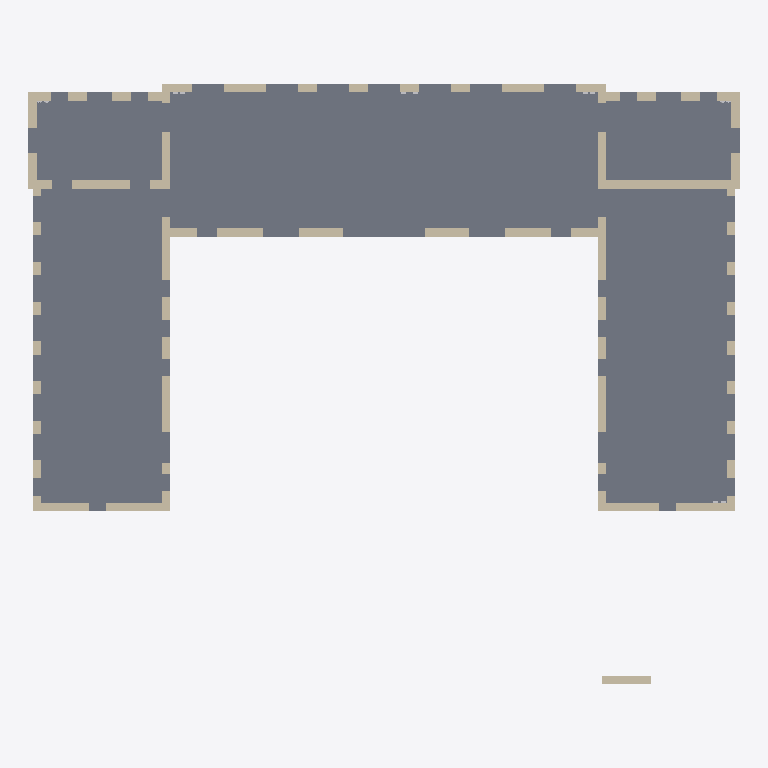
Plan cut of the same IFC building model at storey 'Level 0' (level 0.00 m, cut at 1.40 m), seen from above with north up, elements coloured by IFC class: 17 walls (beige), 2 slabs (grey). Cut surfaces are drawn darker.
Extent 71.6 m × 60.4 m × 33.4 m (x, y, z). Storeys (5): Level 0 at 0.00 m; Level 1 at 5.85 m; Level 2 at 11.75 m; Level 3 at 18.85 m; Level 4 at 24.85 m. Elements (82): 51 IfcSensor, 17 IfcWall, 5 IfcRoof, 5 IfcSlab, 4 IfcCovering.

HEADER;
FILE_DESCRIPTION(('ViewDefinition [ReferenceView_V1.2]','RevitIdentifiers [VersionGUID: 23ad008f-d25e-46cd-b5a0-c7b9b28df9b7, NumberOfSaves: 9]','CoordinateReference [CoordinateBase: Shared Coordinates, ProjectSite: Default Site]','ExchangeRequirement [Architecture]'),'2;1');
FILE_NAME('Project Number','2024-05-12T15:40:32+00:00',(''),(''),'ODA SDAI 22.12','Autodesk Revit 23.1.30.97 (ENG) - IFC 23.3.1.0','');
FILE_SCHEMA(('IFC4'));
ENDSEC;
DATA;
#104=IFCPROJECT('1ZyI9bBbL8YBk5tsBZrWrl',#18,'Project Number',$,$,'Project Name','Project Status',(#99),#96);
#131=IFCSITE('1ZyI9bBbL8YBk5tsBZrWrj',#18,'Default',$,$,#130,$,$,.ELEMENT.,$,$,$,$,$);
#109=IFCBUILDING('1ZyI9bBbL8YBk5tsBZrWrk',#18,'',$,$,#107,$,'',.ELEMENT.,$,$,$);
#112=IFCBUILDINGSTOREY('3Zu5Bv0LOHrPC10026FoQQ',#18,'Level 0',$,'Level:Circle Head - Project Datum',#111,$,'Level 0',.ELEMENT.,0.0);
#116=IFCBUILDINGSTOREY('15Z0v90RiHrPC20026FoKR',#18,'Level 1',$,'Level:Circle Head - Project Datum',#115,$,'Level 1',.ELEMENT.,5.849999999999999);
#120=IFCBUILDINGSTOREY('01tiDQu9XEgQ$GoWwySfkV',#18,'Level 2',$,'Level:Circle Head - Project Datum',#119,$,'Level 2',.ELEMENT.,11.750000000000002);
#124=IFCBUILDINGSTOREY('01tiDQu9XEgQ$GoWwySfWt',#18,'Level 3',$,'Level:Circle Head - Project Datum',#123,$,'Level 3',.ELEMENT.,18.85);
#128=IFCBUILDINGSTOREY('3BCMJIYUzF$u$x8K1fc2ya',#18,'Level 4',$,'Level:Circle Head - Project Datum',#127,$,'Level 4',.ELEMENT.,24.849999999999998);
#2706=IFCSLAB('01tiDQu9XEgQ$GoWwySeA$',#18,'Floor:SB_F:313436',$,'Floor:SB_F',#2695,#2705,'313436',.FLOOR.);
#3090=IFCSLAB('3BCMJIYUzF$u$x8K1fc1eJ',#18,'Floor:SB_F:319504',$,'Floor:SB_F',#3088,#3089,'319504',.FLOOR.);
#457=IFCWALL('01tiDQu9XEgQ$GoWwySefW',#18,'Basic Wall:SB_1:311427',$,'Basic Wall:SB_1',#452,#456,'311427',.NOTDEFINED.);
#139=IFCWALL('01tiDQu9XEgQ$GoWwySeh$',#18,'Basic Wall:SB_1:311324',$,'Basic Wall:SB_1',#134,#138,'311324',.NOTDEFINED.);
#529=IFCWALL('01tiDQu9XEgQ$GoWwySeeg',#18,'Basic Wall:SB_1:311497',$,'Basic Wall:SB_1',#524,#528,'311497',.NOTDEFINED.);
#2806=IFCWALL('3BCMJIYUzF$u$x8K1fc2MS',#18,'Basic Wall:SB_1:319391',$,'Basic Wall:SB_1',#2801,#2805,'319391',.NOTDEFINED.);
#1073=IFCWALL('01tiDQu9XEgQ$GoWwySeWF',#18,'Basic Wall:SB_1:312044',$,'Basic Wall:SB_1',#1068,#1072,'312044',.NOTDEFINED.);
#2143=IFCWALL('01tiDQu9XEgQ$GoWwySeos',#18,'Basic Wall:SB_1:312917',$,'Basic Wall:SB_1',#2138,#2142,'312917',.NOTDEFINED.);
#1309=IFCWALL('01tiDQu9XEgQ$GoWwySe_V',#18,'Basic Wall:SB_1:312700',$,'Basic Wall:SB_1',#1304,#1308,'312700',.NOTDEFINED.);
#2263=IFCWALL('01tiDQu9XEgQ$GoWwySeor',#18,'Basic Wall:SB_1:312918',$,'Basic Wall:SB_1',#2258,#2262,'312918',.NOTDEFINED.);
#1189=IFCWALL('01tiDQu9XEgQ$GoWwySe$n',#18,'Basic Wall:SB_1:312594',$,'Basic Wall:SB_1',#1184,#1188,'312594',.NOTDEFINED.);
#2003=IFCWALL('01tiDQu9XEgQ$GoWwySeot',#18,'Basic Wall:SB_1:312916',$,'Basic Wall:SB_1',#1998,#2002,'312916',.NOTDEFINED.);
#1747=IFCWALL('01tiDQu9XEgQ$GoWwySeon',#18,'Basic Wall:SB_1:312914',$,'Basic Wall:SB_1',#1742,#1746,'312914',.NOTDEFINED.);
#817=IFCWALL('01tiDQu9XEgQ$GoWwySeZe',#18,'Basic Wall:SB_1:311819',$,'Basic Wall:SB_1',#812,#816,'311819',.NOTDEFINED.);
#981=IFCWALL('01tiDQu9XEgQ$GoWwySeXj',#18,'Basic Wall:SB_1:311950',$,'Basic Wall:SB_1',#976,#980,'311950',.NOTDEFINED.);
#1911=IFCWALL('01tiDQu9XEgQ$GoWwySeom',#18,'Basic Wall:SB_1:312915',$,'Basic Wall:SB_1',#1906,#1910,'312915',.NOTDEFINED.);
#401=IFCWALL('01tiDQu9XEgQ$GoWwySegm',#18,'Basic Wall:SB_1:311379',$,'Basic Wall:SB_1',#396,#400,'311379',.NOTDEFINED.);
#2750=IFCWALL('3BCMJIYUzF$u$x8K1fc2Go',#18,'Basic Wall:SB_1:319025',$,'Basic Wall:SB_1',#2745,#2749,'319025',.NOTDEFINED.);
#7722=IFCWALL('0ZhG2Fqbv6pRMWnxcoYhHI',#18,'Basic Wall:SB_1:478693',$,'Basic Wall:SB_1',#7717,#7721,'478693',.NOTDEFINED.);
ENDSEC;